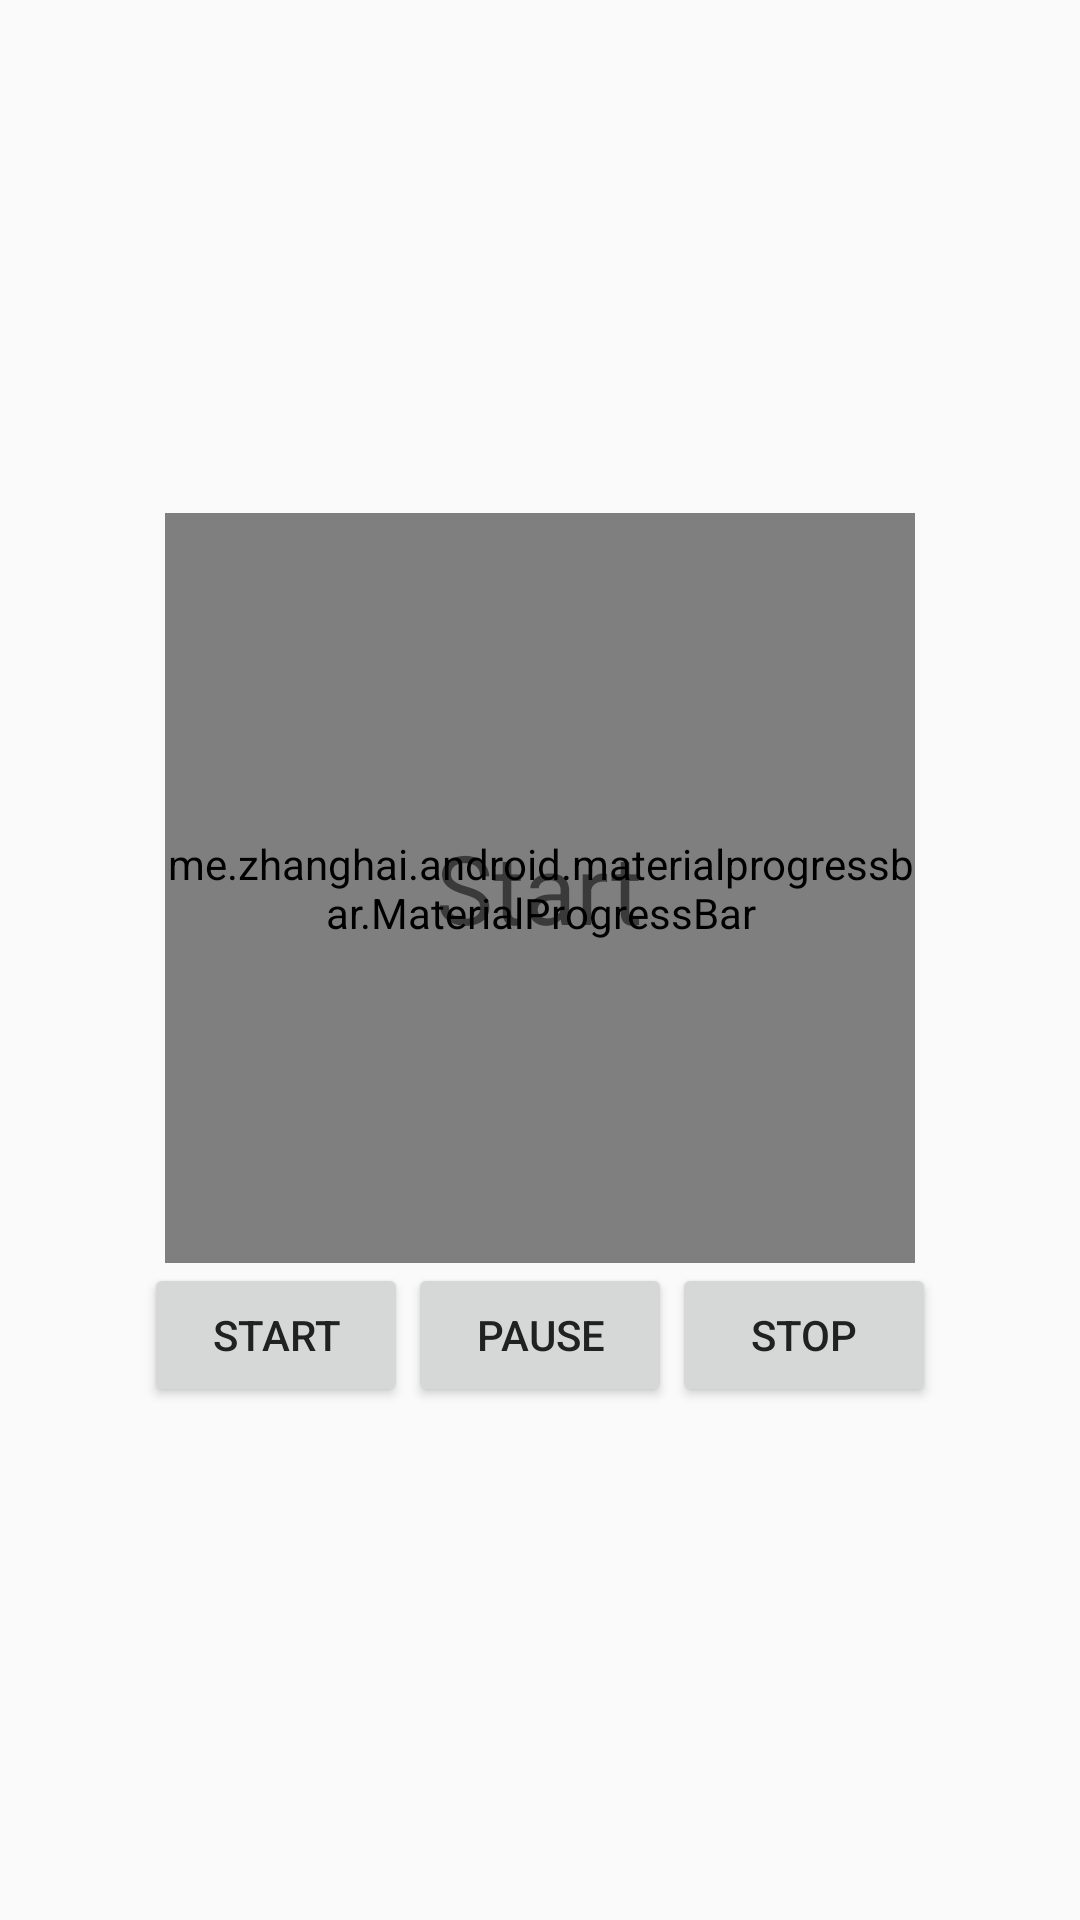

Write the Android layout XML for this screen, with the resource values it uses.
<!-- AndroidManifest.xml: application theme MainTheme -->
<!-- res/layout/activity_main.xml -->
<LinearLayout xmlns:android="http://schemas.android.com/apk/res/android"
    android:layout_width="match_parent"
    android:layout_height="wrap_content"
    android:orientation="vertical"
    android:gravity="center">

    <RelativeLayout
        android:layout_width="wrap_content"
        android:layout_height="wrap_content">

        <me.zhanghai.android.materialprogressbar.MaterialProgressBar
            android:id="@+id/barTimer"
            android:layout_width="250dp"
            android:layout_height="250dp"
            android:layout_centerInParent="true"
            android:progress="100"
            style="@style/Widget.MaterialProgressBar.ProgressBar"
            />

        <TextView
            android:id="@+id/textTimer"
            android:layout_width="wrap_content"
            android:layout_height="wrap_content"
            android:layout_alignBottom="@+id/barTimer"
            android:layout_centerInParent="true"
            android:textSize="32sp"
            android:text="Start"/>


    </RelativeLayout>


    <LinearLayout
        android:layout_width="match_parent"
        android:layout_height="wrap_content"
        android:gravity="center">

        <Button
            android:id="@+id/btn_start"
            android:layout_width="wrap_content"
            android:layout_height="wrap_content"
            android:text="START"/>

        <Button
            android:id="@+id/btn_pause"
            android:layout_width="wrap_content"
            android:layout_height="wrap_content"
            android:text="PAUSE"/>

        <Button
            android:id="@+id/btn_stop"
            android:layout_width="wrap_content"
            android:layout_height="wrap_content"
            android:text="STOP"/>

    </LinearLayout>


</LinearLayout>
<!-- resources referenced by this layout -->
<resources>
  <style name="MainTheme" parent="Theme.AppCompat.Light.NoActionBar">
          <item name="colorPrimary">@color/primary</item>
          <item name="colorAccent">@color/accent</item>
          <item name="android:textColorPrimary">@color/primary_text</item>
          <item name="android:textColorSecondary">@color/secondary_text</item>
      </style>
  <color name="primary">#9E9E9E</color>
  <color name="accent">#009688</color>
  <color name="primary_text">#212121</color>
  <color name="secondary_text">#757575</color>
</resources>
